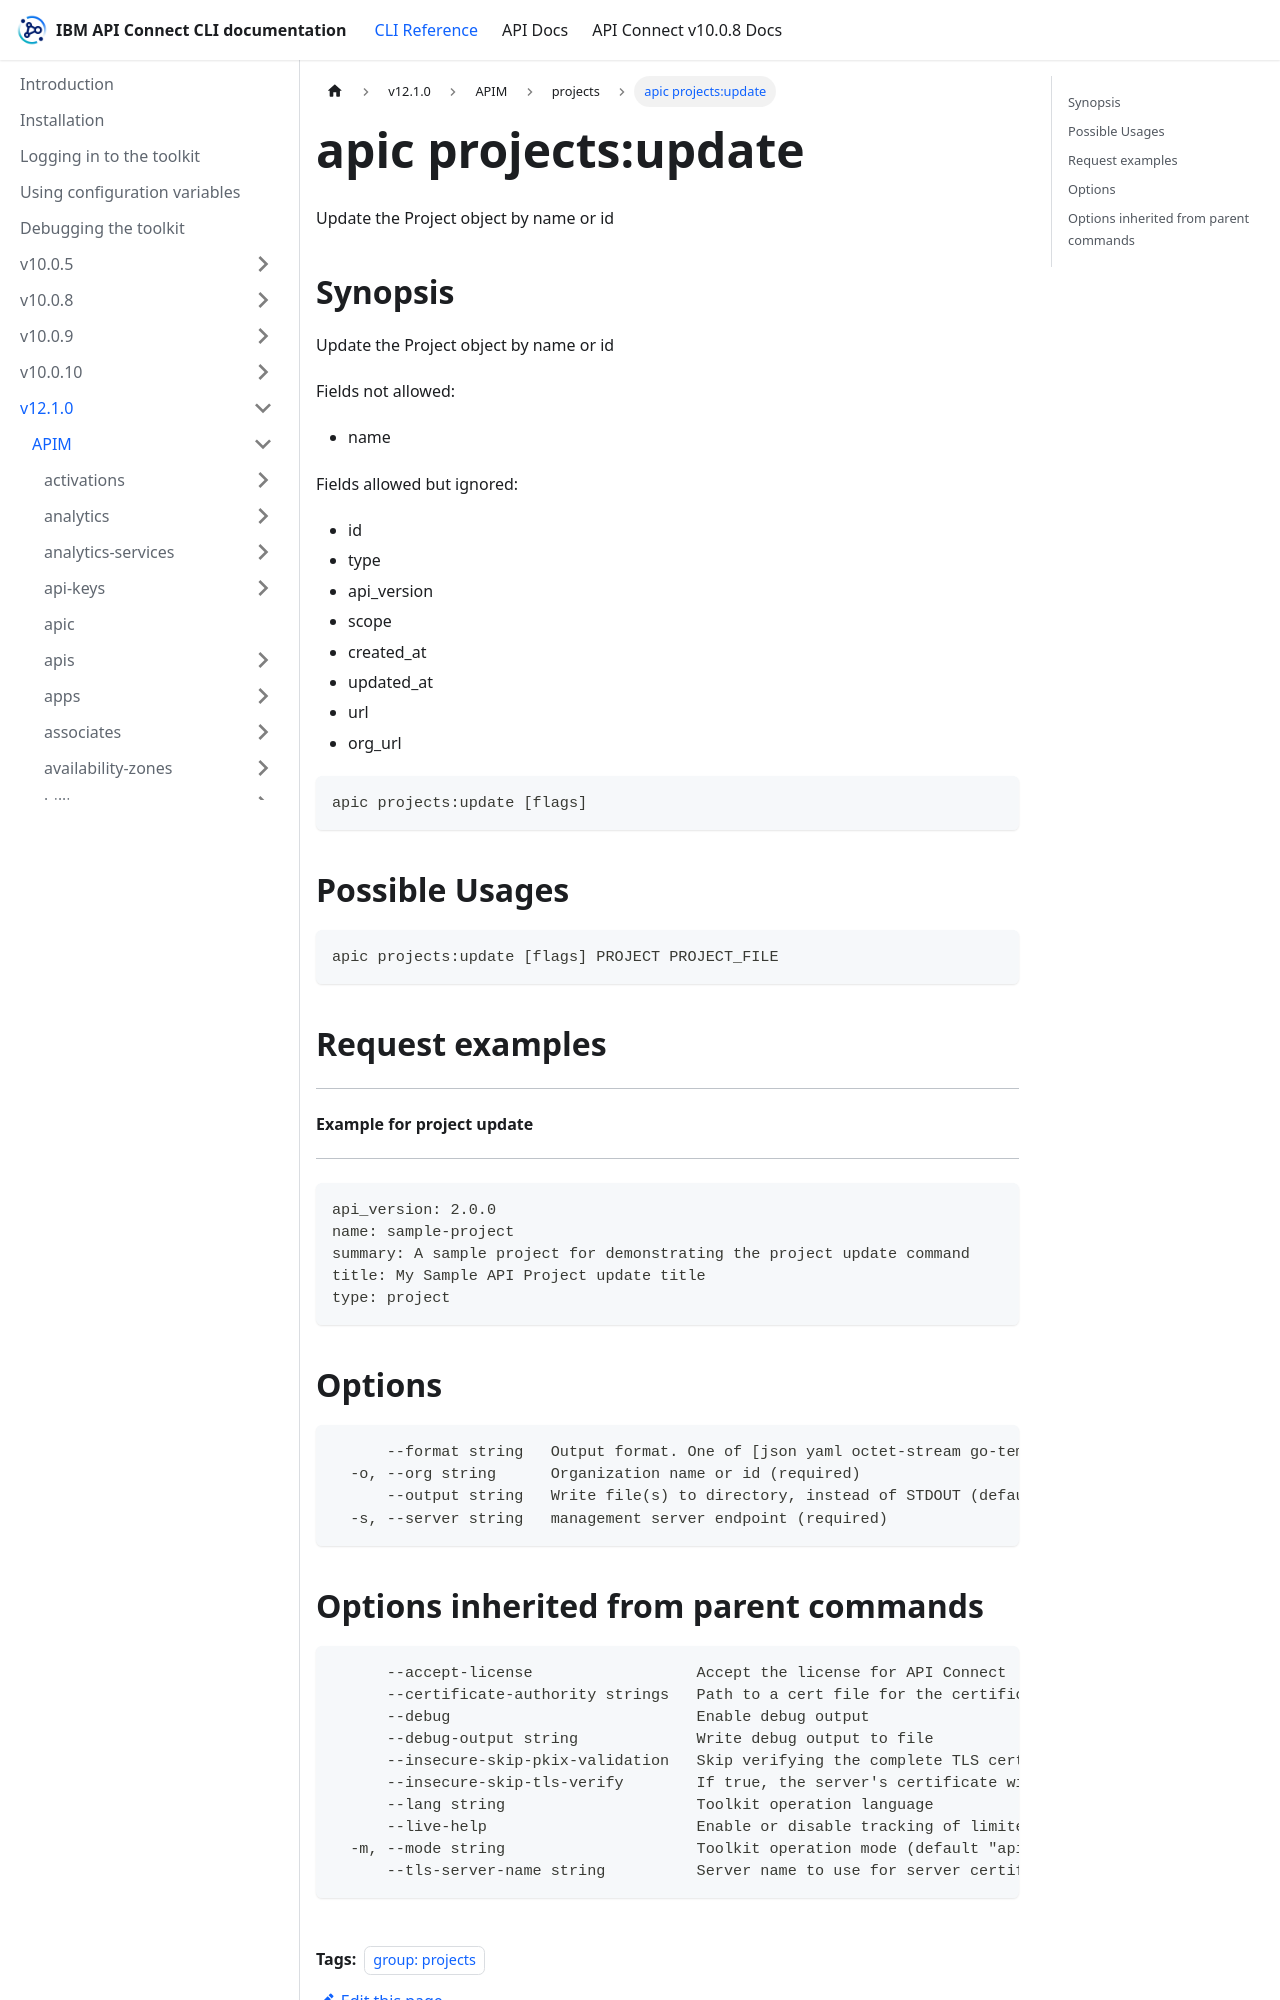

repository: ibm-apiconnect/clidocs · page: docs/v1210/apim/projects/apic_projects_update.html · generator: docusaurus

---
tags:
- "group: projects"
---
# apic projects:update

Update the Project object by name or id

## Synopsis

Update the Project object by name or id
          
          Fields not allowed:
          - name
          
          Fields allowed but ignored:
          - id
          - type
          - api_version
          - scope
          - created_at
          - updated_at
          - url
          - org_url

```
apic projects:update [flags]
```

## Possible Usages

```
apic projects:update [flags] PROJECT PROJECT_FILE
```

## Request examples

-------------------------------
#### Example for project update
-------------------------------

```
api_version: 2.0.0
name: sample-project
summary: A sample project for demonstrating the project update command
title: My Sample API Project update title
type: project
```

## Options

```
      --format string   Output format. One of [json yaml octet-stream go-template=... go-template-file=...], defaults to yaml.
  -o, --org string      Organization name or id (required)
      --output string   Write file(s) to directory, instead of STDOUT (default "-")
  -s, --server string   management server endpoint (required)
```
